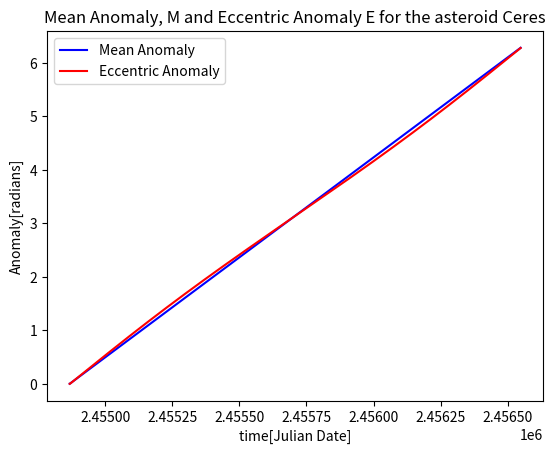
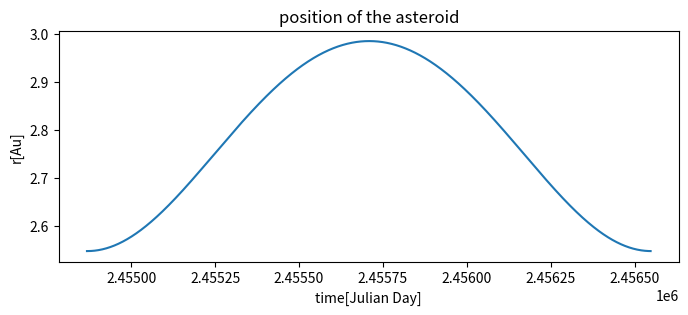
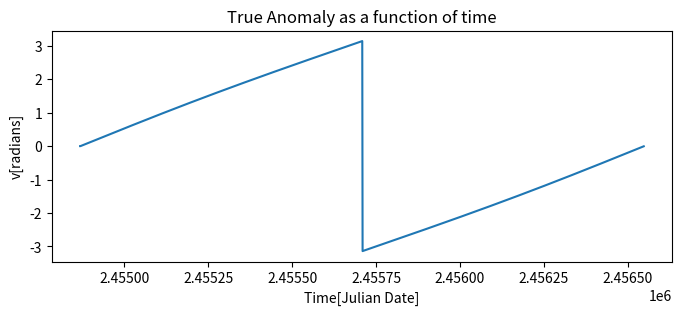
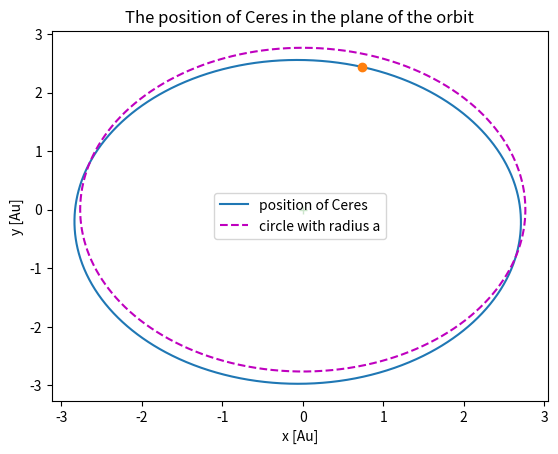

These figures' Python source, in order:
import numpy as np
import matplotlib.pylab as plt

a=2.766 #semimajor axis(Au)
tau=2454868 #epoch of perihelion(Julian Date)
#t=2456667 #current epoch(Julian Date)
#v= #True anomaly(rad)
w_deg=73.12 #Arguement of perihelion(deg)
w=(w_deg*np.pi)/180 #w in rad
e=0.079 #eccentricity

omega_deg=80.72 #Longitude of ascending node(deg)
omega=(omega_deg*np.pi)/180
i_deg=10.61 #inclination(deg)
i=(i_deg*np.pi)/180 #i in rad

M_sun=2*(10**30) #mass of the Sun (kg)
G=6.67*(10**(-11)) #gravitational constant (SI units)

#k=np.sqrt(G*M_sun)
k=0.017202098950
n=k*(a**(-3./2))
p=(2*(np.pi))/n
t=np.arange(tau,(tau+p))

mu=n*(t-tau)

E=np.zeros(len(mu)) #Eccentric anomaly(rad)
E[0]=mu[0]
M=np.zeros(len(mu))
M[0]=E[0]
r=np.zeros(len(mu))


################# calculating M and E numerically ###############
for q in range(1,len(t)):
    M[q-1]=E[q-1]-e*(np.sin(E[q-1]))
    E[q]=E[q-1]+((mu[q-1]-M[q-1])/(1-e*np.cos(E[q-1])))
    

f=(np.sqrt(1+e/1-e))*(np.tan(E/2))
v=2*np.arctan(f)
theta=v+w #Polar angle from the x-axis(rad)
r=a*(1-(e*np.cos(E)))

##################### r vector values ########################

r_x=r*(np.cos(theta))
r_y=r*(np.sin(theta))
r_z=0


circle_x=a*(np.cos(theta))
circle_y=a*(np.sin(theta))


############### Section 4, step 3 (lambda and beta)  #################
lambda1=(121.7592648*np.pi)/180 #radians
lambda2=(122.1865441*np.pi)/180 #radians
lambda3=(122.6133849*np.pi)/180 #radians
beta1=(4.0625653*np.pi)/180 #radians
beta2=(4.0992581*np.pi)/180 #radians
beta3=(4.1361592*np.pi)/180 #radians

x1=(np.cos(lambda1))*(np.cos(beta1))
x2=(np.cos(lambda2))*(np.cos(beta2))
x3=(np.cos(lambda3))*(np.cos(beta3))
y1=(np.sin(lambda1))*(np.cos(beta1))
y2=(np.sin(lambda2))*(np.cos(beta2))
y3=(np.sin(lambda3))*(np.cos(beta3))
z1=np.sin(beta1)
z2=np.sin(beta2)
z3=np.sin(beta3)

# s vectors (equation 60)
s1=[x1,y1,z1]
s2=[x2,y2,z2]
s3=[x3,y3,z3]


################## s derivatives, equation 50 #############
t1=2454702.5
t2=2454703.5
t3=2454704.5
tau1=t2-t1
tau3=t3-t2

#### s2 dot components
s2_dot_x=((tau3*(s2[0]-s1[0]))/(tau1*(tau1+tau3)))+((tau1*(s3[0]-s2[0]))/(tau3*(tau1+tau3)))
s2_dot_y=((tau3*(s2[1]-s1[1]))/(tau1*(tau1+tau3)))+((tau1*(s3[1]-s2[1]))/(tau3*(tau1+tau3)))
s2_dot_z=((tau3*(s2[2]-s1[2]))/(tau1*(tau1+tau3)))+((tau1*(s3[2]-s2[2]))/(tau3*(tau1+tau3)))
s2_dot=[s2_dot_x,s2_dot_y,s2_dot_z]  # s2 array

#### s2 dotdot components


s2_dotdot_x=((2*(s3[0]-s2[0]))/(tau3*(tau1+tau3)))-((2*(s2[0]-s1[0]))/(tau1*(tau1+tau3)))
s2_dotdot_y=((2*(s3[1]-s2[1]))/(tau3*(tau1+tau3)))-((2*(s2[1]-s1[1]))/(tau1*(tau1+tau3)))
s2_dotdot_z=((2*(s3[2]-s2[2]))/(tau3*(tau1+tau3)))-((2*(s2[2]-s1[2]))/(tau1*(tau1+tau3)))
s2_dotdot=[s2_dotdot_x,s2_dotdot_y,s2_dotdot_z] # s2 dotdot array

#s2_dotdot=[3.6914851e-05,-4.3035117e-05,3.5967350e-06]



##### R components of the second date(s2)
X2=0.8928865393
Y2=-0.4737871683
Z2=4.402701086*(10**(-6))
R2=[X2,Y2,Z2]
R_length=np.sqrt((X2**2)+(Y2**2)+(Z2**2))

R1=[0.8849686471,-0.4888489729,4.466373306e-06]
R3=[0.9005490495,-0.4585878955,4.483801584e-06]




R2_dot_x=((tau3*(R2[0]-R1[0]))/(tau1*(tau1+tau3)))+((tau1*(R3[0]-R2[0]))/(tau3*(tau1+tau3)))
R2_dot_y=((tau3*(R2[1]-R1[1]))/(tau1*(tau1+tau3)))+((tau1*(R3[1]-R2[1]))/(tau3*(tau1+tau3)))
R2_dot_z=((tau3*(R2[2]-R1[2]))/(tau1*(tau1+tau3)))+((tau1*(R3[2]-R2[2]))/(tau3*(tau1+tau3)))
R2_dot=[R2_dot_x,R2_dot_y,R2_dot_z]  # s2 array


########### R*s2


R_s=[R2[1]*s2[2]-R2[2]*s2[1],R2[2]*s2[0]-R2[0]*s2[2],R2[0]*s2[1]-R2[1]*s2[0]]
s_dotdot_s=[s2_dotdot[1]*s2[2]-s2_dotdot[2]*s2[1],s2_dotdot[2]*s2[0]-s2_dotdot[0]*s2[2],s2_dotdot[0]*s2[1]-s2_dotdot[1]*s2[0]]

sdot_R_s=(R_s[0]*s2_dot[0])+(R_s[1]*s2_dot[1])+(R_s[2]*s2_dot[2])
sdot_s_dotdot_s=(s2_dot[0]*s_dotdot_s[0])+(s2_dot[1]*s_dotdot_s[1])+(s2_dot[2]*s_dotdot_s[2])

################ computing rho and r (step 6) ####################

r_0=2.766 # Au

#while (np.abs(r_0-r_original)>0.001):
    
denom=(sdot_R_s)/(sdot_s_dotdot_s)
rho=((k**2)*((1./(R_length**3))-(1./(r_0**3))))*denom
R_dot_s=(R2[0]*s2[0])+(R2[1]*s2[1])+(R2[2]*s2[2])

### equation 48
r1=np.sqrt((rho**2)+(R_length**2)+(2*rho*R_dot_s)) #Au (This is the r value in equation 48)


#### rho_dot #####

s_dot_s=[s2_dot[1]*s2[2]-s2_dot[2]*s2[1],s2_dot[2]*s2[0]-s2_dot[0]*s2[2],s2_dot[0]*s2[1]-s2_dot[1]*s2[0]]
s_dotdot_R_s=(R_s[0]*s2_dotdot[0])+(R_s[1]*s2_dotdot[1])+(R_s[2]*s2_dotdot[2])
s_dotdot_s_dot_s=(s2_dotdot[0]*s_dot_s[0])+(s2_dotdot[1]*s_dot_s[1])+(s2_dotdot[2]*s_dot_s[2])

denom2=(s_dotdot_R_s)/(s_dotdot_s_dot_s)

rho_dot=0.5*((k**2)*((1./(R_length**3))-(1./(r_0**3))))*denom2



########## dr/dt ########

dr_dt_x=R2_dot_x+(rho*s2[0])+(rho_dot*s2[0])
dr_dt_y=R2_dot_y+(rho*s2[1])+(rho_dot*s2[1])
dr_dt_z=R2_dot_z+(rho*s2[2])+(rho_dot*s2[2])

r_vector_x=R2[0]+(rho*s2[0])
r_vector_y=R2[1]+(rho*s2[1])
r_vector_z=R2[2]+(rho*s2[2])
r_vector=[r_vector_x,r_vector_y,r_vector_z]

################## plots ######################
plt.plot(t,mu,'-b',t,E,'r')
plt.title('Mean Anomaly, M and Eccentric Anomaly E for the asteroid Ceres')
plt.xlabel('time[Julian Date]')
plt.ylabel('Anomaly[radians]')
plt.legend(('Mean Anomaly','Eccentric Anomaly'),loc='best')
plt.figure(figsize=(8,3))

plt.plot(t,r)
plt.title('Orbital Separation r as a function of time')
plt.title('position of the asteroid')
plt.xlabel('time[Julian Day]')
plt.ylabel('r[Au]')
plt.figure(figsize=(8,3))

plt.plot(t,v)
plt.title('True Anomaly as a function of time')
plt.xlabel('Time[Julian Date]')
plt.ylabel('v[radians]')
plt.figure()

plt.plot(r_x,r_y)
plt.title('The position of Ceres in the plane of the orbit')
plt.xlabel('x [Au]')
plt.ylabel('y [Au]')
plt.plot(circle_x,circle_y,'--m')
plt.plot(r_x[0],r_y[0],'o')
plt.legend(('position of Ceres','circle with radius a'),loc='best')
plt.plot(0,0,'+g')

plt.show()
